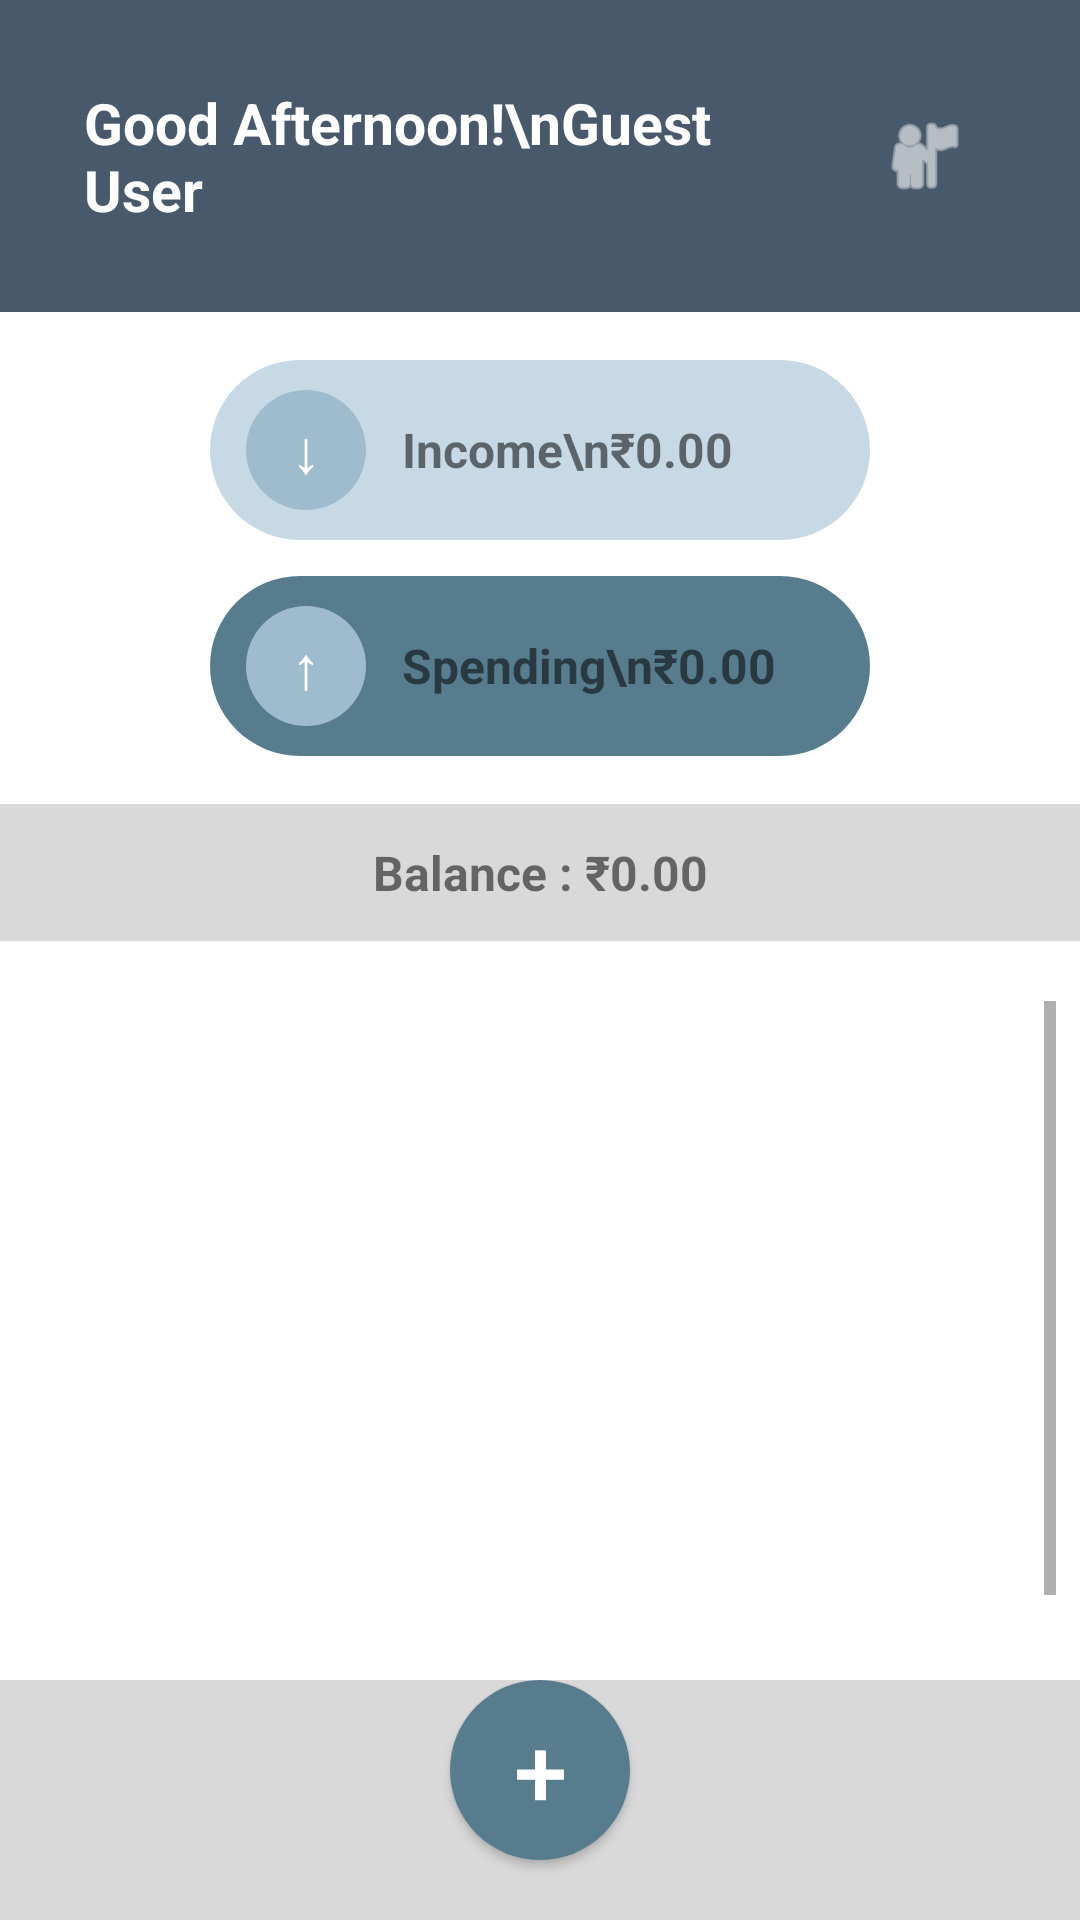

Write the Android layout XML for this screen, with the resource values it uses.
<!-- AndroidManifest.xml: activity theme Theme.AppCompat.Light.NoActionBar -->
<!-- res/layout/activity_main.xml -->
<LinearLayout xmlns:android="http://schemas.android.com/apk/res/android"
    xmlns:app="http://schemas.android.com/apk/res-auto"
    android:layout_width="match_parent"
    android:layout_height="match_parent"
    android:orientation="vertical"
    android:background="#FFFFFF"
    android:padding="0dp">

    
    <LinearLayout
        xmlns:android="http://schemas.android.com/apk/res/android"
    xmlns:app="http://schemas.android.com/apk/res-auto"
        android:layout_width="match_parent"
        android:layout_height="wrap_content"
        android:orientation="horizontal"
        android:gravity="center_vertical"
        android:weightSum="1"
        android:padding="20dp"
        android:background="#48596B">
    <TextView
        android:layout_width="0dp"
        android:layout_height="wrap_content"
        android:layout_weight="0.8"
        android:text="Good Afternoon!\nGuest User"
        android:textColor="#FFFFFF"
        android:textStyle="bold"
        android:padding="8dp"
        android:textSize="19sp" />
        
        <ImageView
            android:layout_width="0dp"
            android:layout_height="30dp"
            android:layout_weight="0.2"
            android:src="@android:drawable/ic_menu_myplaces"
            app:tint="#FFFFFF"
            android:layout_gravity="center_vertical" />
    </LinearLayout>
    
    <LinearLayout
        android:layout_width="match_parent"
        android:layout_height="wrap_content"
        android:orientation="vertical"
        android:gravity="center_horizontal"
        android:layout_marginTop="16dp">

        <LinearLayout
            android:layout_width="220dp"
            android:layout_height="60dp"
            android:layout_gravity="center"
            android:layout_marginBottom="12dp"
            android:background="@drawable/rounded_card"
            android:backgroundTint="#C7D9E5"
            android:clipToPadding="false"
            android:gravity="center_vertical"
            android:orientation="horizontal"
            android:padding="12dp">

            <TextView
                android:layout_width="40dp"
                android:layout_height="40dp"
                android:layout_marginEnd="12dp"
                android:background="@drawable/circle_background"
                android:gravity="center"
                android:text="↓"
                android:textColor="#FFFFFF"
                android:textSize="20sp" />

            <TextView
                android:id="@+id/incomeText"
                android:layout_width="wrap_content"
                android:layout_height="wrap_content"
                android:text="Income\n₹0.00"
                android:textSize="16sp"
                android:textStyle="bold" />
        </LinearLayout>

        <LinearLayout
            android:layout_width="220dp"
            android:layout_height="60dp"
            android:background="@drawable/rounded_card"
            android:orientation="horizontal"
            android:padding="12dp"
            android:gravity="center_vertical"
            android:layout_gravity="center"
            android:clipToPadding="false">
            <TextView
                android:layout_width="40dp"
                android:layout_height="40dp"
                android:text="↑"
                android:textSize="20sp"
                android:gravity="center"
                android:background="@drawable/circle_background"
                android:textColor="#FFFFFF"
                android:layout_marginEnd="12dp" />
            <TextView
                android:id="@+id/spendingText"
                android:layout_width="wrap_content"
                android:layout_height="wrap_content"
                android:text="Spending\n₹0.00"
                android:textStyle="bold"
                android:textSize="16sp" />
        </LinearLayout>
    </LinearLayout>
    

    
    <TextView
        android:id="@+id/balanceText"
        android:layout_width="match_parent"
        android:layout_height="wrap_content"
        android:layout_marginTop="16dp"
        android:background="#D9D9D9"
        android:padding="12dp"
        android:text="Balance : ₹0.00"
        android:textAlignment="center"
        android:textSize="16sp"
        android:textStyle="bold" />

    
    <ScrollView
        android:layout_width="match_parent"
        android:layout_height="wrap_content"
        android:layout_marginTop="12dp"
        android:layout_weight="1"
        android:contentDescription="Transaction list"
        android:fillViewport="true"
        android:padding="8dp">

        <LinearLayout
            android:id="@+id/transactionList"
            android:layout_width="match_parent"
            android:layout_height="wrap_content"
            android:layout_marginTop="32dp"
            android:orientation="vertical"
            android:padding="8dp" />
    </ScrollView>

    <LinearLayout
        android:layout_width="match_parent"
        android:layout_height="80dp"
        android:background="#D9D9D9"
        android:gravity="center">


        <Button
            android:id="@+id/addTransactionBtn"
            android:layout_width="60dp"
            android:layout_height="60dp"
            android:layout_gravity="center_horizontal"
            android:layout_marginTop="100dp"
            android:background="@drawable/circle_button"
            android:elevation="20dp"
            android:text="+"
            android:textColor="#FFFFFF"
            android:textSize="32sp" />
    </LinearLayout>

</LinearLayout>
<!-- resources referenced by this layout -->
<resources>
  <!-- drawable circle_background (drawable) -->
  <shape xmlns:android="http://schemas.android.com/apk/res/android"
      android:shape="oval">
      <solid android:color="#9FBCCF" />
  </shape>
  <!-- drawable circle_button (drawable) -->
  <shape xmlns:android="http://schemas.android.com/apk/res/android"
      android:shape="oval">
      <solid android:color="#577C8E" />
  </shape>
  <!-- drawable rounded_card (drawable) -->
  <shape xmlns:android="http://schemas.android.com/apk/res/android"
      android:shape="rectangle">
      <solid android:color="#577C8E" />
      <corners
          android:topLeftRadius="30dp"
          android:bottomLeftRadius="30dp"
          android:topRightRadius="30dp"
          android:bottomRightRadius="30dp"/>
  </shape>
</resources>
